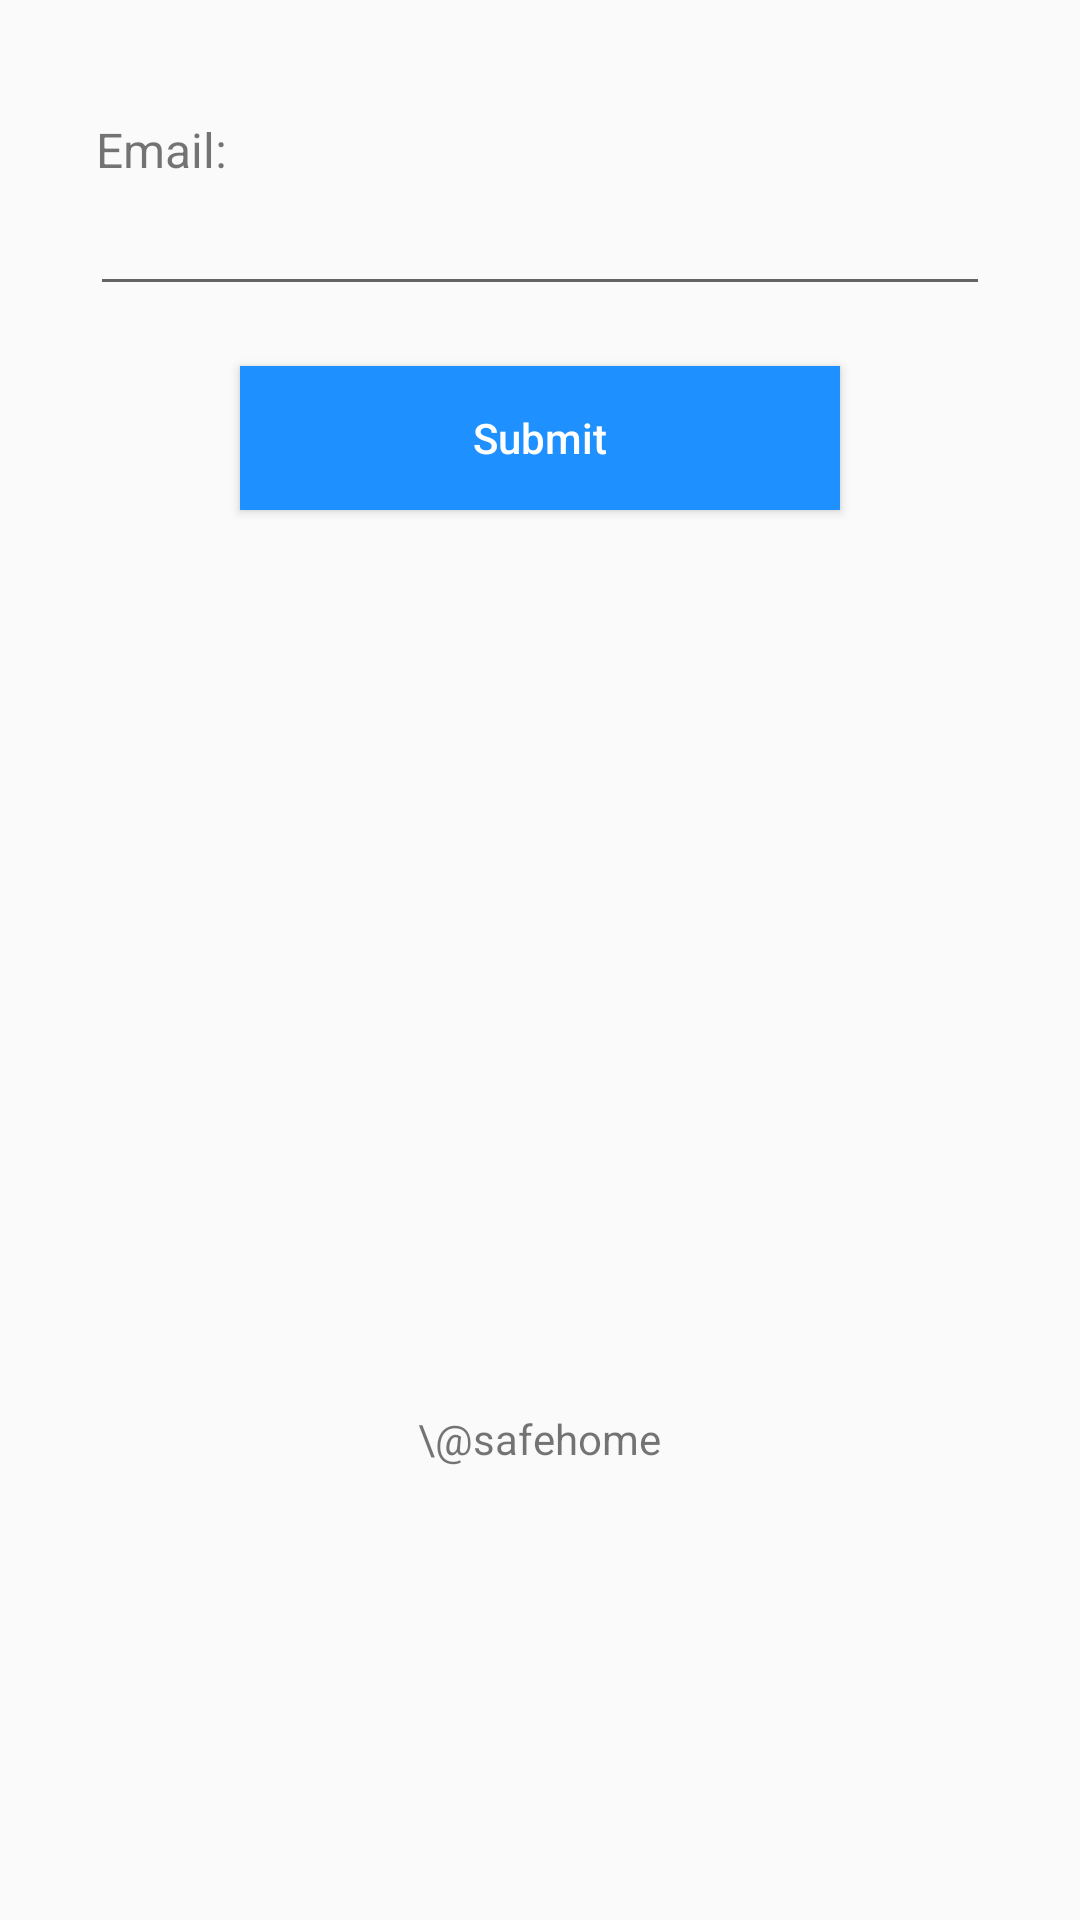

Here is an Android app screen rendered from its layout file. Give the layout XML and the strings, colors and styles it references.
<!-- AndroidManifest.xml: application theme AppTheme -->
<!-- res/layout/activity_pre_find_pass.xml -->
<?xml version="1.0" encoding="utf-8"?>
<LinearLayout xmlns:android="http://schemas.android.com/apk/res/android"
    xmlns:app="http://schemas.android.com/apk/res-auto"
    xmlns:tools="http://schemas.android.com/tools"
    android:layout_width="match_parent"
    android:layout_height="match_parent"
    android:orientation="vertical"
    tools:context="com.example.administrator.safehome.PreFindPassActivity">
    <TextView
        android:layout_width="wrap_content"
        android:layout_height="wrap_content"
        android:layout_marginBottom="20dp"/>
    <TextView
        android:layout_width="match_parent"
        android:layout_height="wrap_content"
        android:text="        Email:"
        android:textSize="16sp"/>
    <EditText
        android:layout_width="300dp"
        android:layout_height="wrap_content"
        android:layout_gravity="center_horizontal"
        android:id="@+id/verify_email"
        android:inputType="textEmailAddress"/>

    <Button
        android:layout_width="200dp"
        android:layout_height="wrap_content"
        android:layout_gravity="center"
        android:layout_marginTop="20dp"
        android:background="#1E90FF"
        android:onClick="clickSubmit"
        android:text="Submit"
        android:textAllCaps="false"
        android:textColor="@android:color/white" />

    <TextView
        android:layout_width="wrap_content"
        android:layout_height="wrap_content"
        android:layout_gravity="center_horizontal|bottom"
        android:layout_marginTop="300dp"
        android:text="\@safehome" />
</LinearLayout>
<!-- resources referenced by this layout -->
<resources>
  <style name="AppTheme" parent="Theme.AppCompat.Light.DarkActionBar">
          
          <item name="colorPrimary">#6495ED</item>
          <item name="colorPrimaryDark">#6495ED</item>
          <item name="colorAccent">@color/colorAccent</item>
      </style>
  <!-- not gathered from this repository: default colours our renderer supplied (Android Studio template values) -->
  <color name="colorAccent">#FF03DAC5</color>
</resources>
